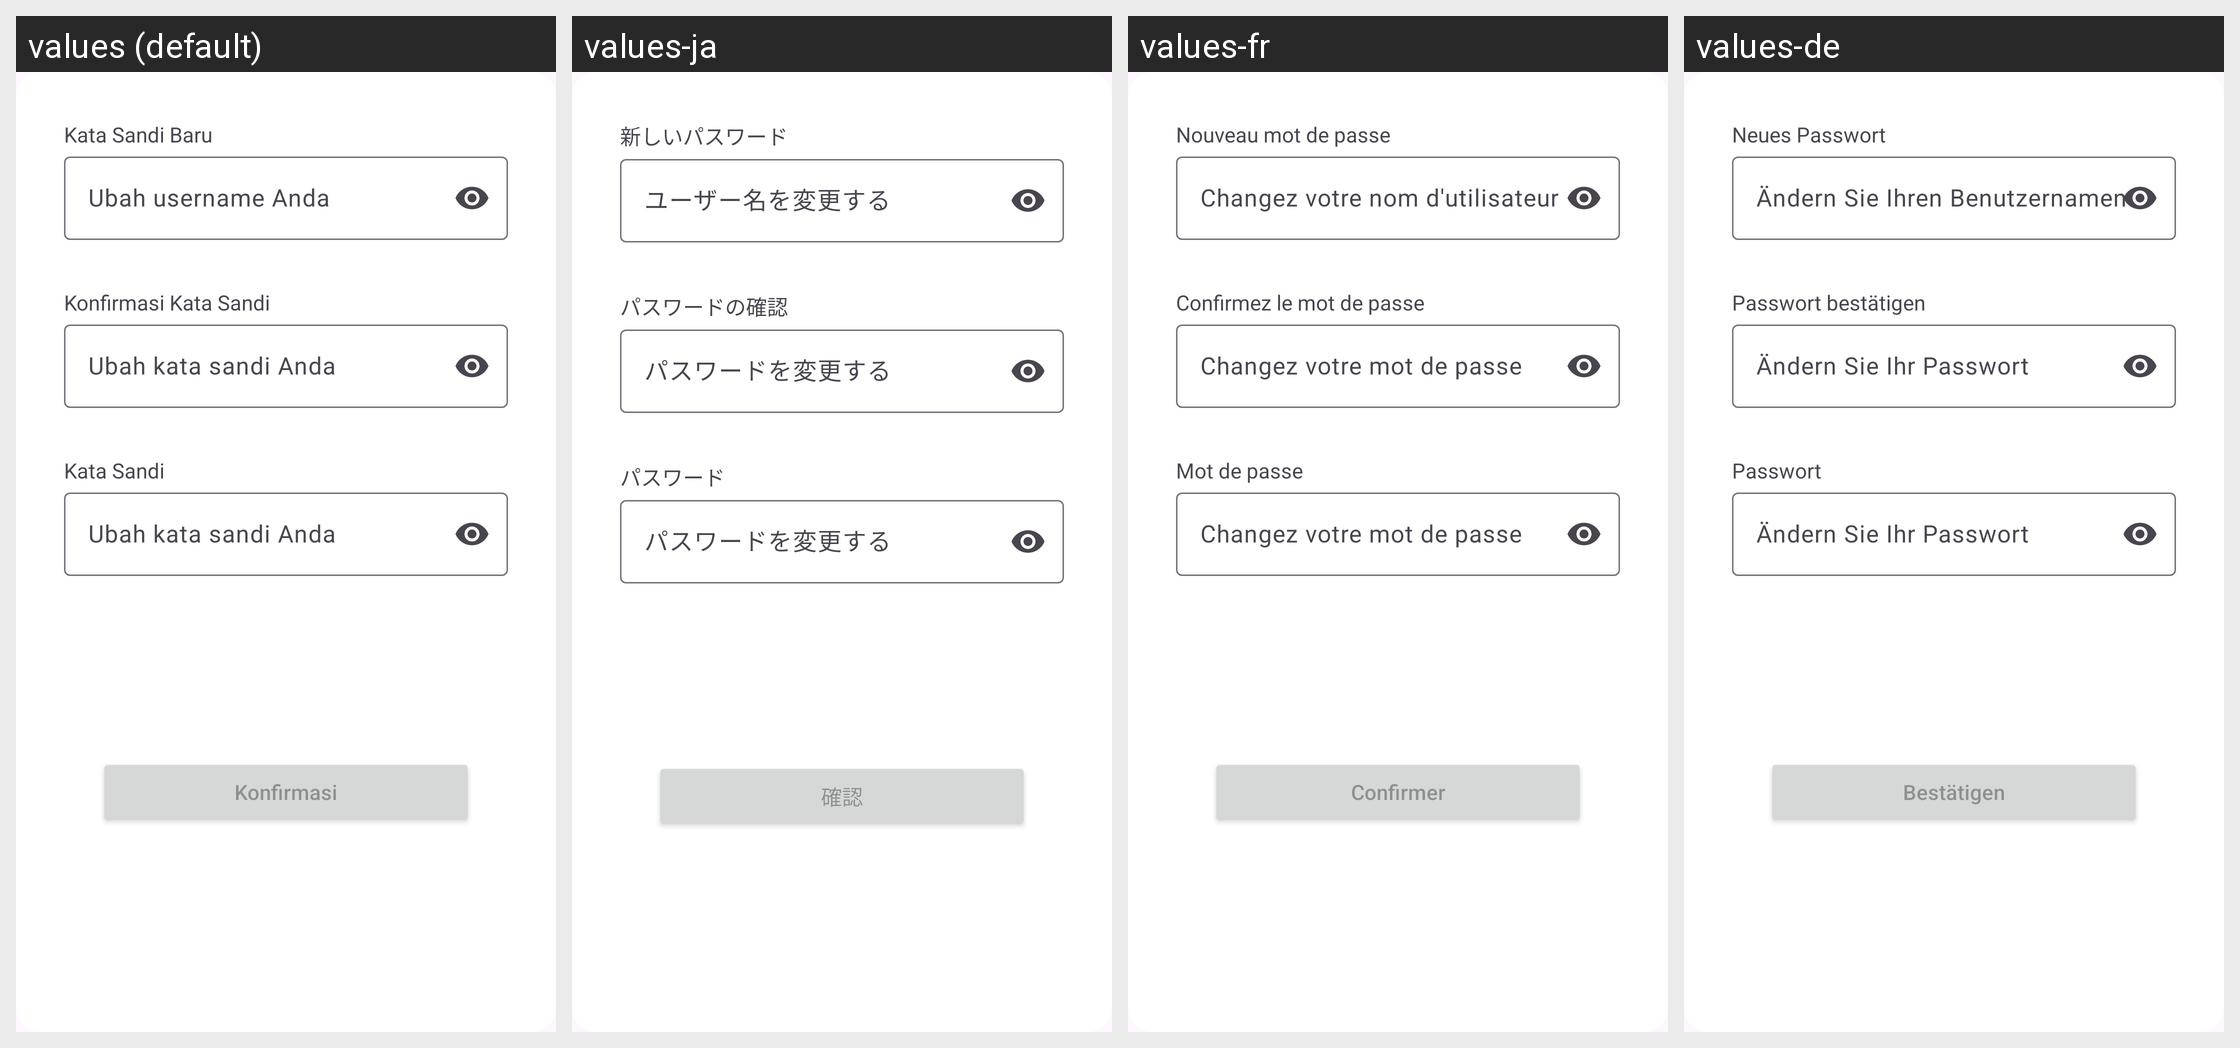

Strings drawn on this Android screen and how each of the app's shown locales translates them:
Android screen res/layout/card_change_password.xml rendered under 4 locales, left to right: values (default), values-ja, values-fr, values-de. Device: Nexus 5 (rendered at 1080×1920; each locale shown at half size, 540×960, under a caption strip naming it); theme Theme.Recepku.
Other locales in the repository, not shown: values-en.
Strings drawn on this screen, with the default value and each locale's value (text and hints the layout hard-codes, and strings that could not be matched under every locale, appear in the picture but are not listed):

new_password
  values: Kata Sandi Baru
  values-ja: 新しいパスワード
  values-fr: Nouveau mot de passe
  values-de: Neues Passwort

change_username
  values: Ubah username Anda
  values-ja: ユーザー名を変更する
  values-fr: Changez votre nom d'utilisateur
  values-de: Ändern Sie Ihren Benutzernamen

confirm_password
  values: Konfirmasi Kata Sandi
  values-ja: パスワードの確認
  values-fr: Confirmez le mot de passe
  values-de: Passwort bestätigen

change_password
  values: Ubah kata sandi Anda
  values-ja: パスワードを変更する
  values-fr: Changez votre mot de passe
  values-de: Ändern Sie Ihr Passwort

password
  values: Kata Sandi
  values-ja: パスワード
  values-fr: Mot de passe
  values-de: Passwort

confirm
  values: Konfirmasi
  values-ja: 確認
  values-fr: Confirmer
  values-de: Bestätigen
